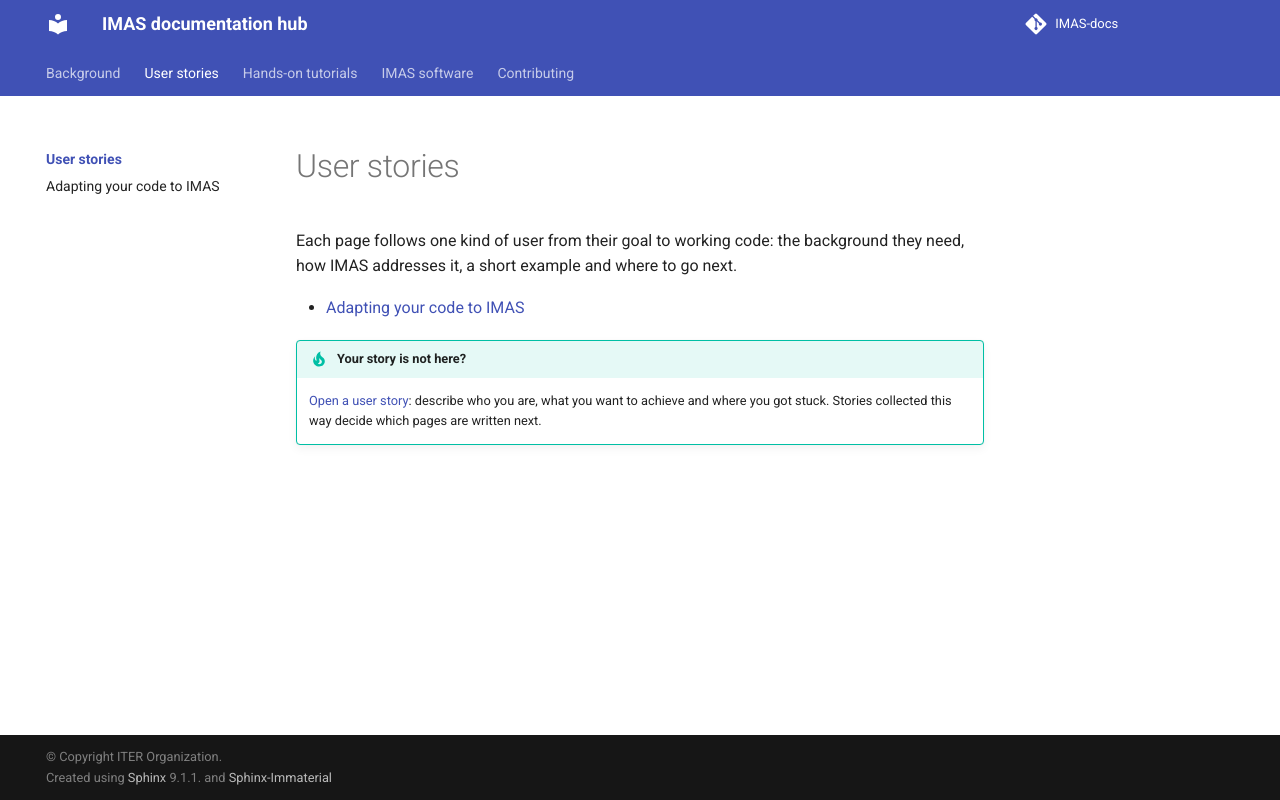

repository: olivhoenen/IMAS-docs · page: user-stories/index.html · generator: sphinx

# User stories

Each page follows one kind of user from their goal to working code: the background they need,
how IMAS addresses it, a short example and where to go next.

```{toctree}
:maxdepth: 1

adapting-a-code
```

```{admonition} Your story is not here?
:class: tip
[Open a user story](https://github.com/olivhoenen/IMAS-docs/issues/new?template=user_story.yml):
describe who you are, what you want to achieve and where you got stuck. Stories collected this way
decide which pages are written next.
```
